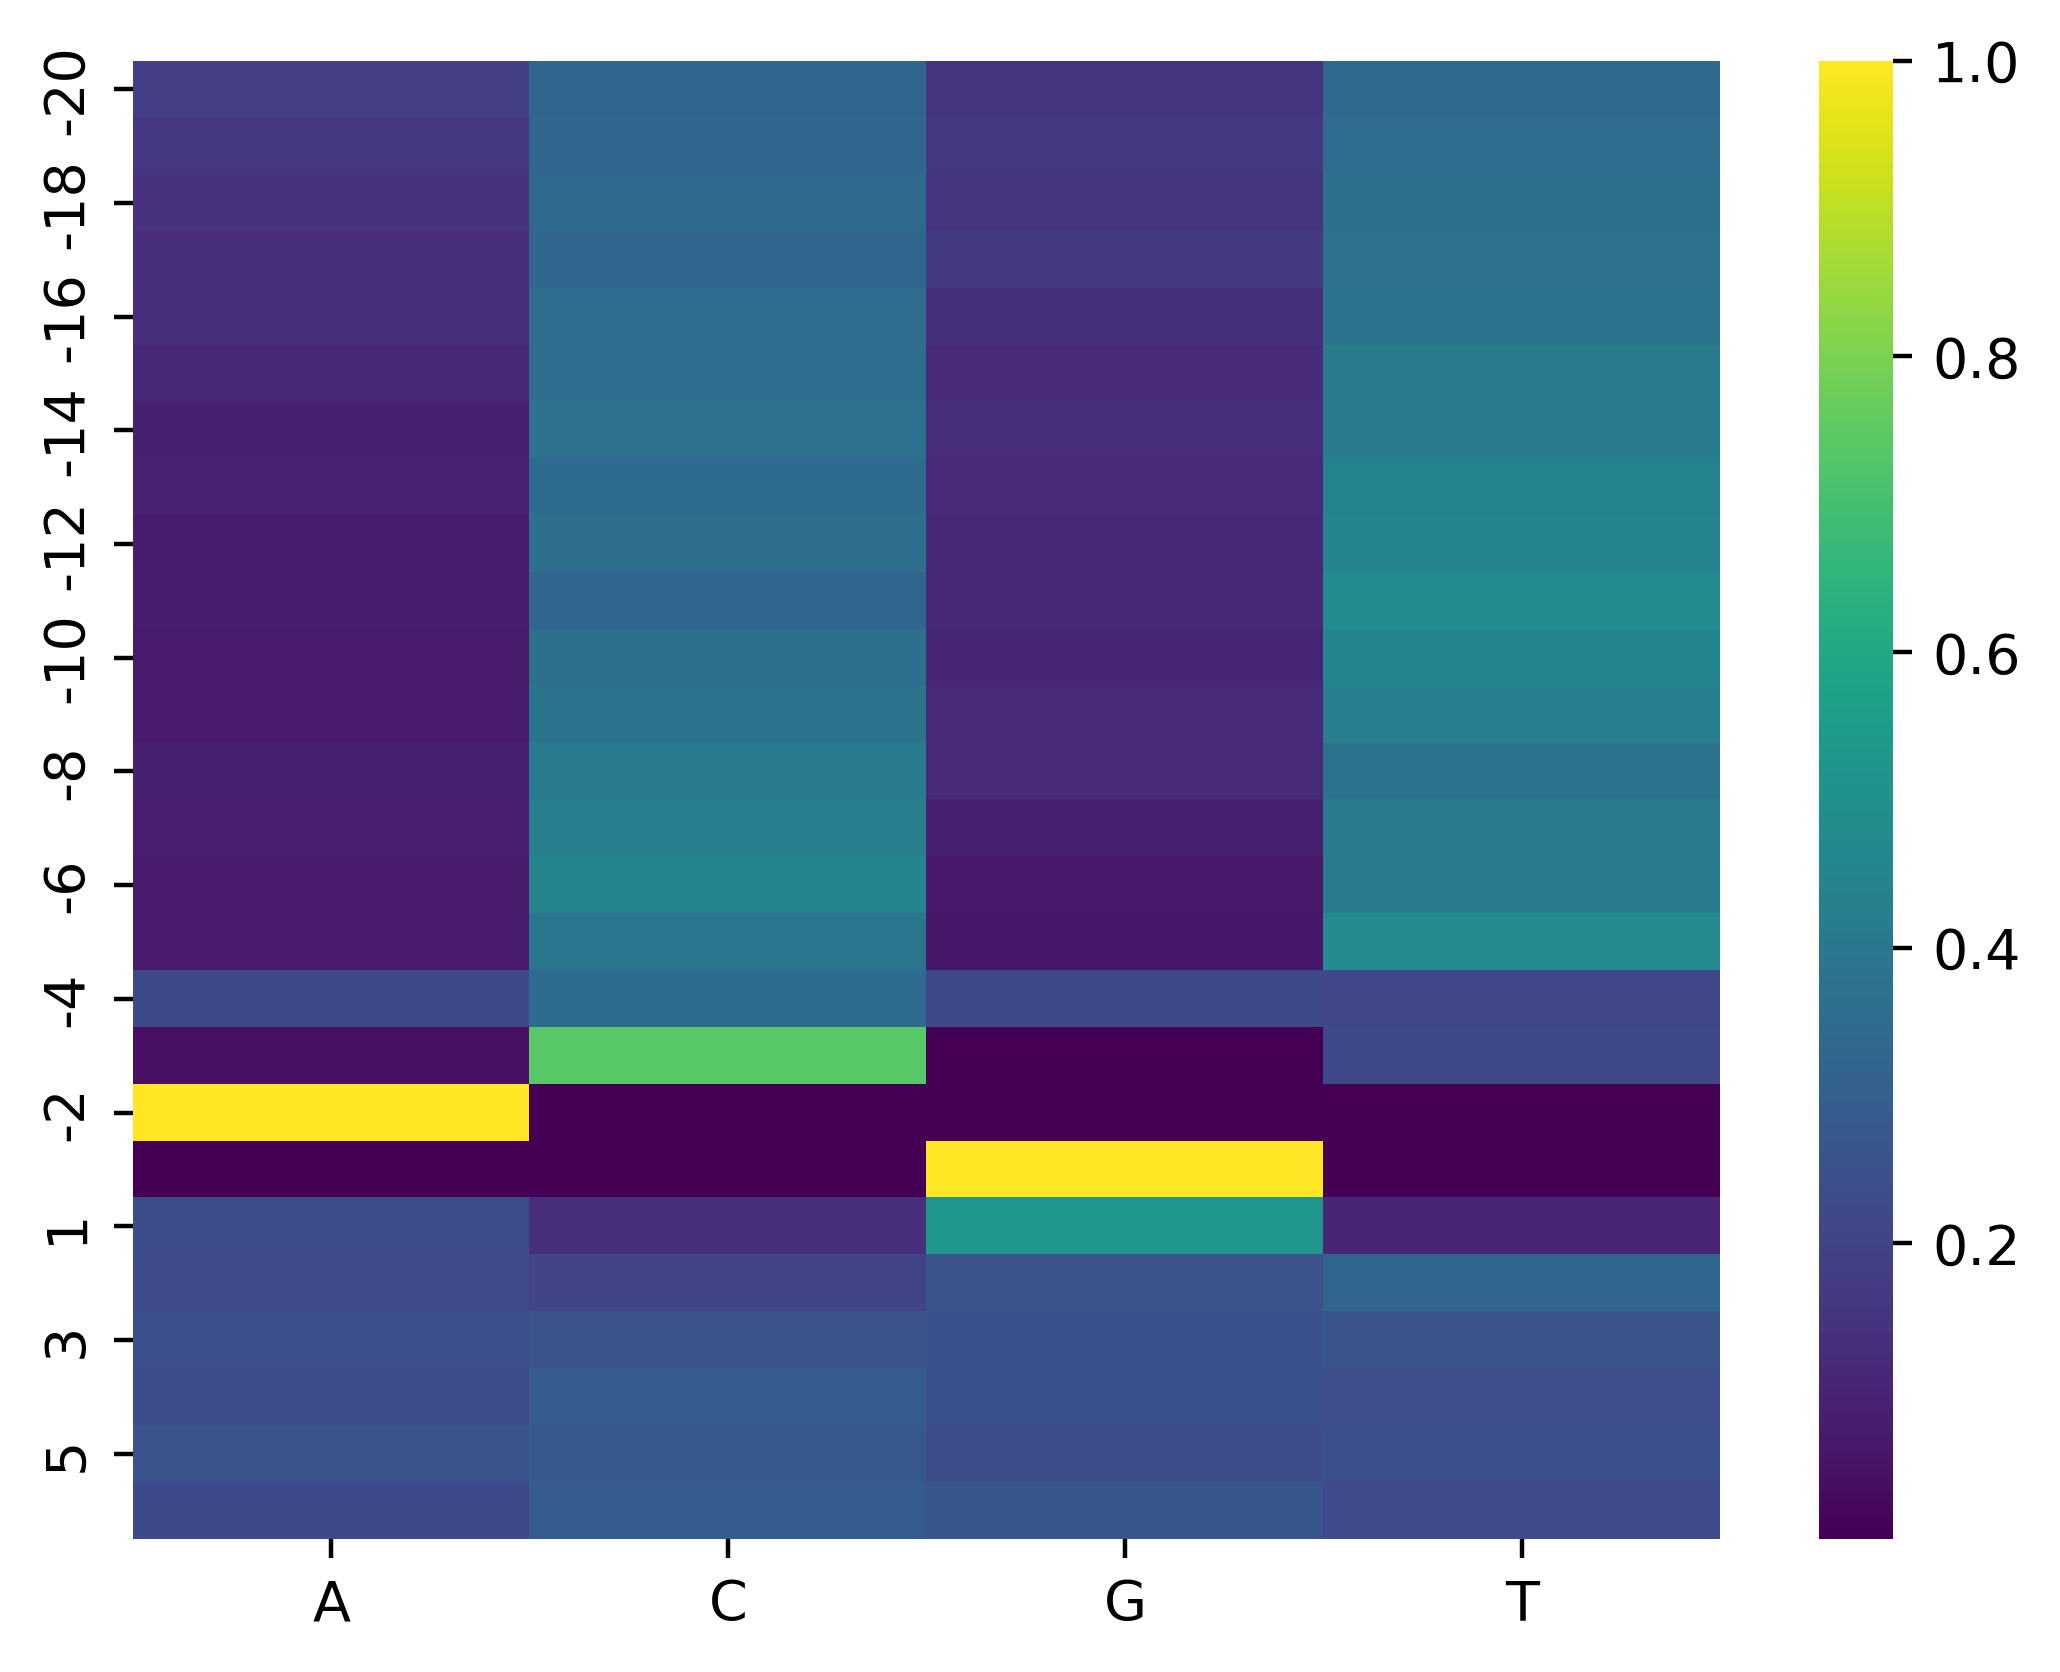

Data behind this chart, as committed beside it:
, A, C, G, T
-20, 0.1798, 0.3223, 0.155, 0.3429
-19, 0.1588, 0.3294, 0.1622, 0.3496
-18, 0.1441, 0.3391, 0.1529, 0.3639
-17, 0.1282, 0.3265, 0.1685, 0.3769
-16, 0.1303, 0.3504, 0.1391, 0.3803
-15, 0.1101, 0.3542, 0.1185, 0.4172
-14, 0.08824, 0.3685, 0.1286, 0.4147
-13, 0.09118, 0.3458, 0.1172, 0.4458
-12, 0.07605, 0.3597, 0.1113, 0.4529
-11, 0.08109, 0.3294, 0.1101, 0.4794
-10, 0.07269, 0.3655, 0.1059, 0.4559
-9, 0.07395, 0.3853, 0.1172, 0.4235
-8, 0.0895, 0.4088, 0.1206, 0.3811
-7, 0.08361, 0.4218, 0.08782, 0.4067
-6, 0.07059, 0.4504, 0.06513, 0.4139
-5, 0.07143, 0.3924, 0.05966, 0.4765
-4, 0.2197, 0.3441, 0.2214, 0.2147
-3, 0.04118, 0.7391, 0.001681, 0.2181
-2, 1.0, 1e-06, 1e-06, 1e-06
-1, 1e-06, 1e-06, 1.0, 1e-06
1, 0.2286, 0.1353, 0.5345, 0.1017
2, 0.2244, 0.2, 0.2517, 0.3239
3, 0.2416, 0.2538, 0.2466, 0.258
4, 0.2273, 0.2874, 0.2475, 0.2378
5, 0.2542, 0.2744, 0.2286, 0.2429
6, 0.221, 0.2878, 0.266, 0.2252
